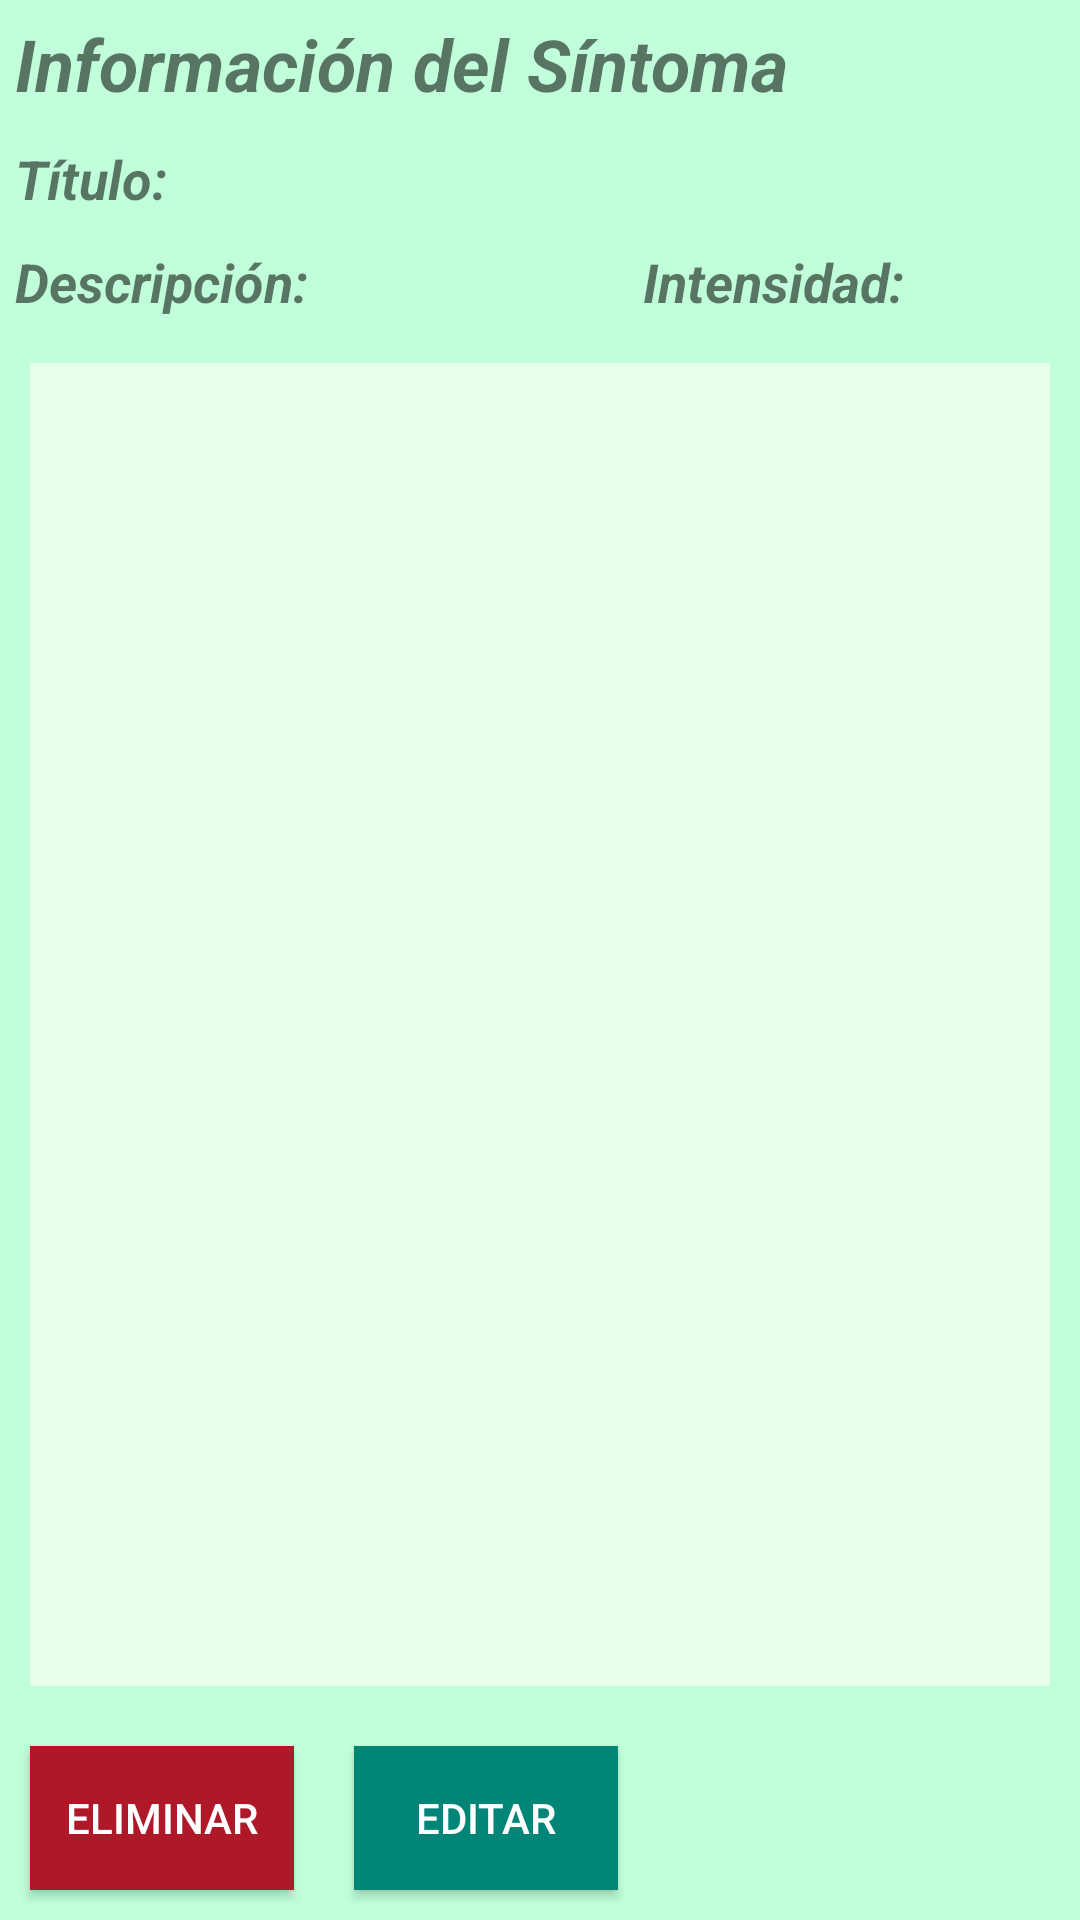

Layout XML and referenced resources for this Android screen:
<!-- AndroidManifest.xml: application theme AppTheme -->
<!-- res/layout/activity_see_symptom.xml -->
<?xml version="1.0" encoding="utf-8"?>
<LinearLayout xmlns:android="http://schemas.android.com/apk/res/android"
    xmlns:app="http://schemas.android.com/apk/res-auto"
    xmlns:tools="http://schemas.android.com/tools"
    android:layout_width="match_parent"
    android:layout_height="match_parent"
    android:orientation="vertical"
    android:background="@color/backgroundColor"
    tools:context=".SeeSymptomActivity">

    <TextView
        android:id="@+id/textViewHeader"
        android:layout_width="match_parent"
        android:layout_height="wrap_content"
        android:layout_margin="5dp"
        android:text="@string/et_header_symptom"
        android:textSize="24sp"
        android:textStyle="bold|italic"/>

    <LinearLayout
        android:layout_width="match_parent"
        android:layout_height="wrap_content">

        <TextView
            android:id="@+id/textViewTitle"
            android:layout_width="wrap_content"
            android:layout_height="wrap_content"
            android:layout_margin="5dp"
            android:text="@string/et_title"
            android:textSize="18sp"
            android:textStyle="bold|italic" />

        <TextView
            android:id="@+id/textViewForTitle"
            android:layout_width="wrap_content"
            android:layout_height="wrap_content"
            android:layout_margin="5dp"
            android:textSize="18sp" />

    </LinearLayout>

    <LinearLayout
        android:layout_width="match_parent"
        android:layout_height="wrap_content">

        <LinearLayout
            android:layout_width="wrap_content"
            android:layout_height="wrap_content"
            android:layout_weight="70">

            <TextView
                android:id="@+id/textViewDesc"
                android:layout_width="wrap_content"
                android:layout_height="wrap_content"
                android:layout_margin="5dp"
                android:text="@string/et_desc"
                android:textSize="18sp"
                android:textStyle="bold|italic" />

        </LinearLayout>

        <LinearLayout
            android:layout_width="wrap_content"
            android:layout_height="wrap_content"
            android:layout_weight="30">

            <TextView
                android:id="@+id/textViewIntensity"
                android:layout_width="wrap_content"
                android:layout_height="wrap_content"
                android:layout_margin="5dp"
                android:text="@string/et_intensity"
                android:textSize="18sp"
                android:textStyle="bold|italic" />

            <TextView
                android:id="@+id/textViewForIntensity"
                android:layout_width="wrap_content"
                android:layout_height="wrap_content"
                android:layout_margin="5dp"
                android:textSize="18sp" />

        </LinearLayout>

    </LinearLayout>

    <TextView
        android:id="@+id/textViewForDesc"
        android:layout_width="match_parent"
        android:layout_height="119dp"
        android:layout_weight="30"
        android:layout_margin="10dp"
        android:background="@color/textViewBackgroundColor"
        android:scrollbars="vertical"
        android:textSize="18sp" />

    <LinearLayout
        android:layout_width="wrap_content"
        android:layout_height="wrap_content">

        <Button
            android:id="@+id/buttonDeleteSymptom"
            android:layout_width="wrap_content"
            android:layout_height="wrap_content"
            android:layout_margin="10dp"
            android:background="@color/deleteColorBG"
            android:text="@string/btn_delete"
            android:textColor="@android:color/white" />

        <Button
            android:id="@+id/buttonUpdateSymptom"
            android:layout_width="wrap_content"
            android:layout_height="wrap_content"
            android:layout_margin="10dp"
            android:background="@color/colorPrimary"
            android:text="@string/btn_update"
            android:textColor="@android:color/white" />

    </LinearLayout>

</LinearLayout>
<!-- resources referenced by this layout -->
<resources>
  <color name="backgroundColor">#C1FFDA</color>
  <color name="colorPrimary">#008577</color>
  <color name="deleteColorBG">#AE1829</color>
  <color name="textViewBackgroundColor">#E8FFEA</color>
  <string name="btn_delete">Eliminar</string>
  <string name="btn_update">Editar</string>
  <string name="et_desc">Descripción:</string>
  <string name="et_header_symptom">Información del Síntoma</string>
  <string name="et_intensity">Intensidad:</string>
  <string name="et_title">Título:</string>
  <style name="AppTheme" parent="Theme.AppCompat.Light.DarkActionBar">
          
          <item name="colorPrimary">@color/colorPrimary</item>
          <item name="colorPrimaryDark">@color/colorPrimaryDark</item>
          <item name="colorAccent">@color/colorAccent</item>
      </style>
  <color name="colorPrimaryDark">#00574B</color>
  <color name="colorAccent">#D81B60</color>
</resources>
